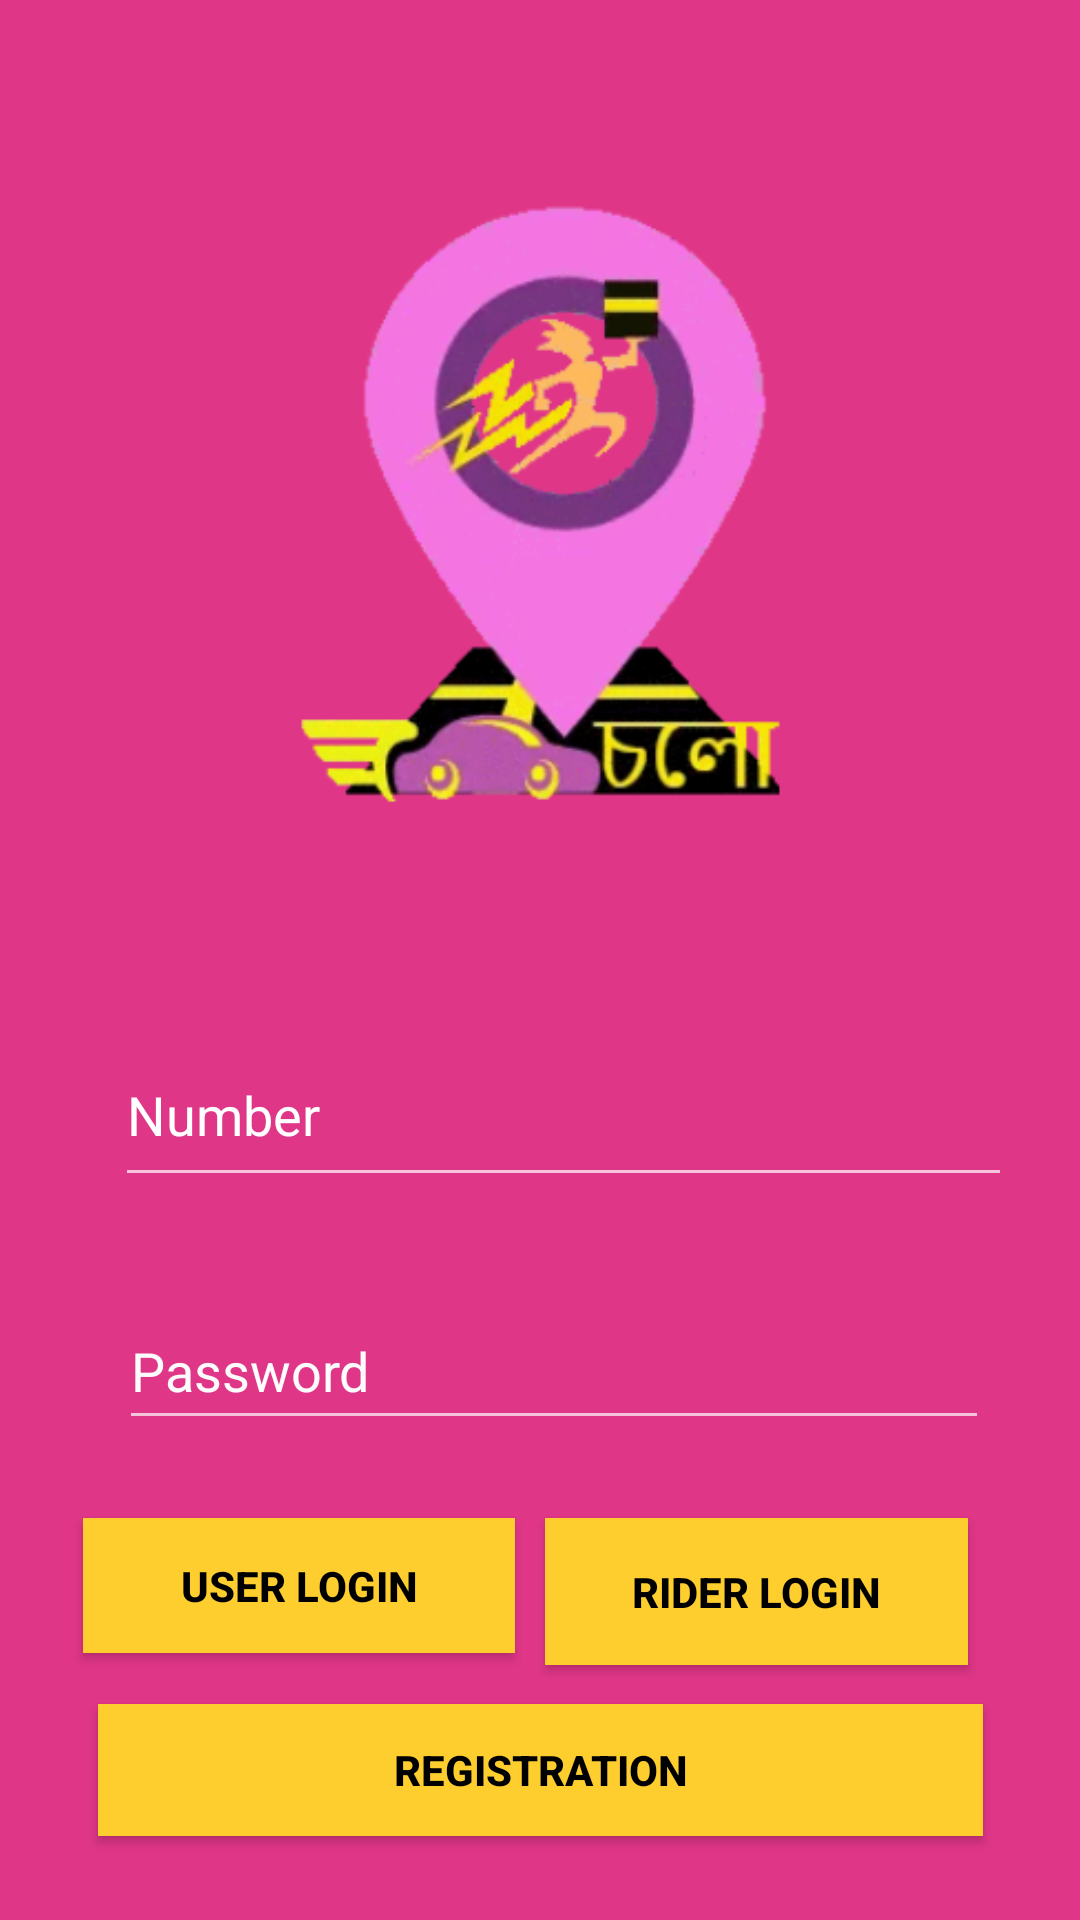

Write the Android layout XML for this screen, with the resource values it uses.
<!-- AndroidManifest.xml: application theme Theme.Cholov2 -->
<!-- res/layout/activity_login.xml -->
<?xml version="1.0" encoding="utf-8"?>
<androidx.constraintlayout.widget.ConstraintLayout xmlns:android="http://schemas.android.com/apk/res/android"
    xmlns:app="http://schemas.android.com/apk/res-auto"
    xmlns:tools="http://schemas.android.com/tools"
    android:layout_width="match_parent"
    android:layout_height="match_parent"
    android:background="#e03688"
    tools:context=".login">


    <ImageView
        android:id="@+id/imageView"
        android:layout_width="233dp"
        android:layout_height="240dp"
        android:layout_marginTop="48dp"
        android:src="@drawable/logo"
        app:layout_constraintEnd_toEndOf="parent"
        app:layout_constraintStart_toStartOf="parent"
        app:layout_constraintTop_toTopOf="parent" />

    <Button
        android:id="@+id/btn_riderlog"
        android:layout_width="141dp"
        android:layout_height="49dp"
        android:layout_marginTop="26dp"
        android:layout_marginEnd="60dp"
        android:layout_marginRight="60dp"
        android:background="#fece2f"
        android:text="Rider login"
        android:textColor="#000000"
        android:textStyle="bold"
        app:layout_constraintEnd_toEndOf="parent"
        app:layout_constraintStart_toEndOf="@+id/btn_userlog"
        app:layout_constraintTop_toBottomOf="@+id/pass" />

    <EditText
        android:id="@+id/Number"
        android:layout_width="299dp"
        android:layout_height="58dp"
        android:layout_marginStart="87dp"
        android:layout_marginLeft="87dp"
        android:layout_marginTop="53dp"
        android:layout_marginEnd="114dp"
        android:layout_marginRight="114dp"
        android:ems="10"
        android:hint="Number"
        android:inputType="textEmailAddress"
        android:selectAllOnFocus="true"
        android:textColor="#FFFFFF"
        android:textColorHint="#FFFFFF"
        android:textColorLink="#2196F3"
        app:layout_constraintEnd_toEndOf="parent"
        app:layout_constraintHorizontal_bias="0.348"
        app:layout_constraintStart_toStartOf="parent"
        app:layout_constraintTop_toBottomOf="@+id/imageView" />

    <EditText
        android:id="@+id/pass"
        android:layout_width="290dp"
        android:layout_height="49dp"
        android:layout_marginStart="94dp"
        android:layout_marginLeft="94dp"
        android:layout_marginTop="32dp"
        android:layout_marginEnd="107dp"
        android:layout_marginRight="107dp"
        android:ems="10"
        android:hint="Password"
        android:inputType="textPassword"
        android:textColor="#FFFFFF"
        android:textColorHighlight="#FFFFFF"
        android:textColorHint="#FDFCFC"
        app:layout_constraintEnd_toEndOf="parent"
        app:layout_constraintHorizontal_bias="0.417"
        app:layout_constraintStart_toStartOf="parent"
        app:layout_constraintTop_toBottomOf="@+id/Number" />

    <Button
        android:id="@+id/btn_userlog"
        android:layout_width="144dp"
        android:layout_height="45dp"
        android:layout_marginStart="50dp"
        android:layout_marginLeft="50dp"
        android:layout_marginTop="26dp"
        android:layout_marginEnd="10dp"
        android:layout_marginRight="10dp"
        android:background="#fece2f"
        android:text="User Login"
        android:textColor="#000000"
        android:textStyle="bold"
        app:layout_constraintEnd_toStartOf="@+id/btn_riderlog"
        app:layout_constraintStart_toStartOf="parent"
        app:layout_constraintTop_toBottomOf="@+id/pass" />

    <Button
        android:id="@+id/btn_reg"
        android:layout_width="295dp"
        android:layout_height="44dp"
        android:layout_marginStart="58dp"
        android:layout_marginLeft="58dp"
        android:layout_marginTop="13dp"
        android:layout_marginEnd="58dp"
        android:layout_marginRight="58dp"
        android:background="#fece2f"
        android:text="@string/registration"
        android:textColor="#000000"
        android:textStyle="bold"
        app:layout_constraintEnd_toEndOf="parent"
        app:layout_constraintStart_toStartOf="parent"
        app:layout_constraintTop_toBottomOf="@+id/btn_riderlog" />

</androidx.constraintlayout.widget.ConstraintLayout>
<!-- resources referenced by this layout -->
<resources>
  <!-- drawable logo: png bitmap (drawable-v24, 56445 bytes) -->
  <string name="registration">Registration</string>
  <style name="Theme.Cholov2" parent="Theme.Design.NoActionBar">
          
          <item name="colorPrimary">@color/purple_500</item>
          <item name="colorPrimaryVariant">@color/purple_700</item>
          <item name="colorOnPrimary">@color/white</item>
          
          <item name="colorSecondary">@color/teal_200</item>
          <item name="colorSecondaryVariant">@color/teal_700</item>
          <item name="colorOnSecondary">@color/black</item>
          
          <item name="android:statusBarColor" tools:targetApi="l">?attr/colorPrimaryVariant</item>
          
      </style>
  <!-- not gathered from this repository: default colours our renderer supplied (Android Studio template values) -->
  <color name="purple_500">#FF6200EE</color>
  <color name="purple_700">#FF3700B3</color>
  <color name="teal_200">#FF03DAC5</color>
  <color name="teal_700">#FF018786</color>
  <color name="black">#FF000000</color>
  <color name="white">#FFFFFFFF</color>
</resources>
